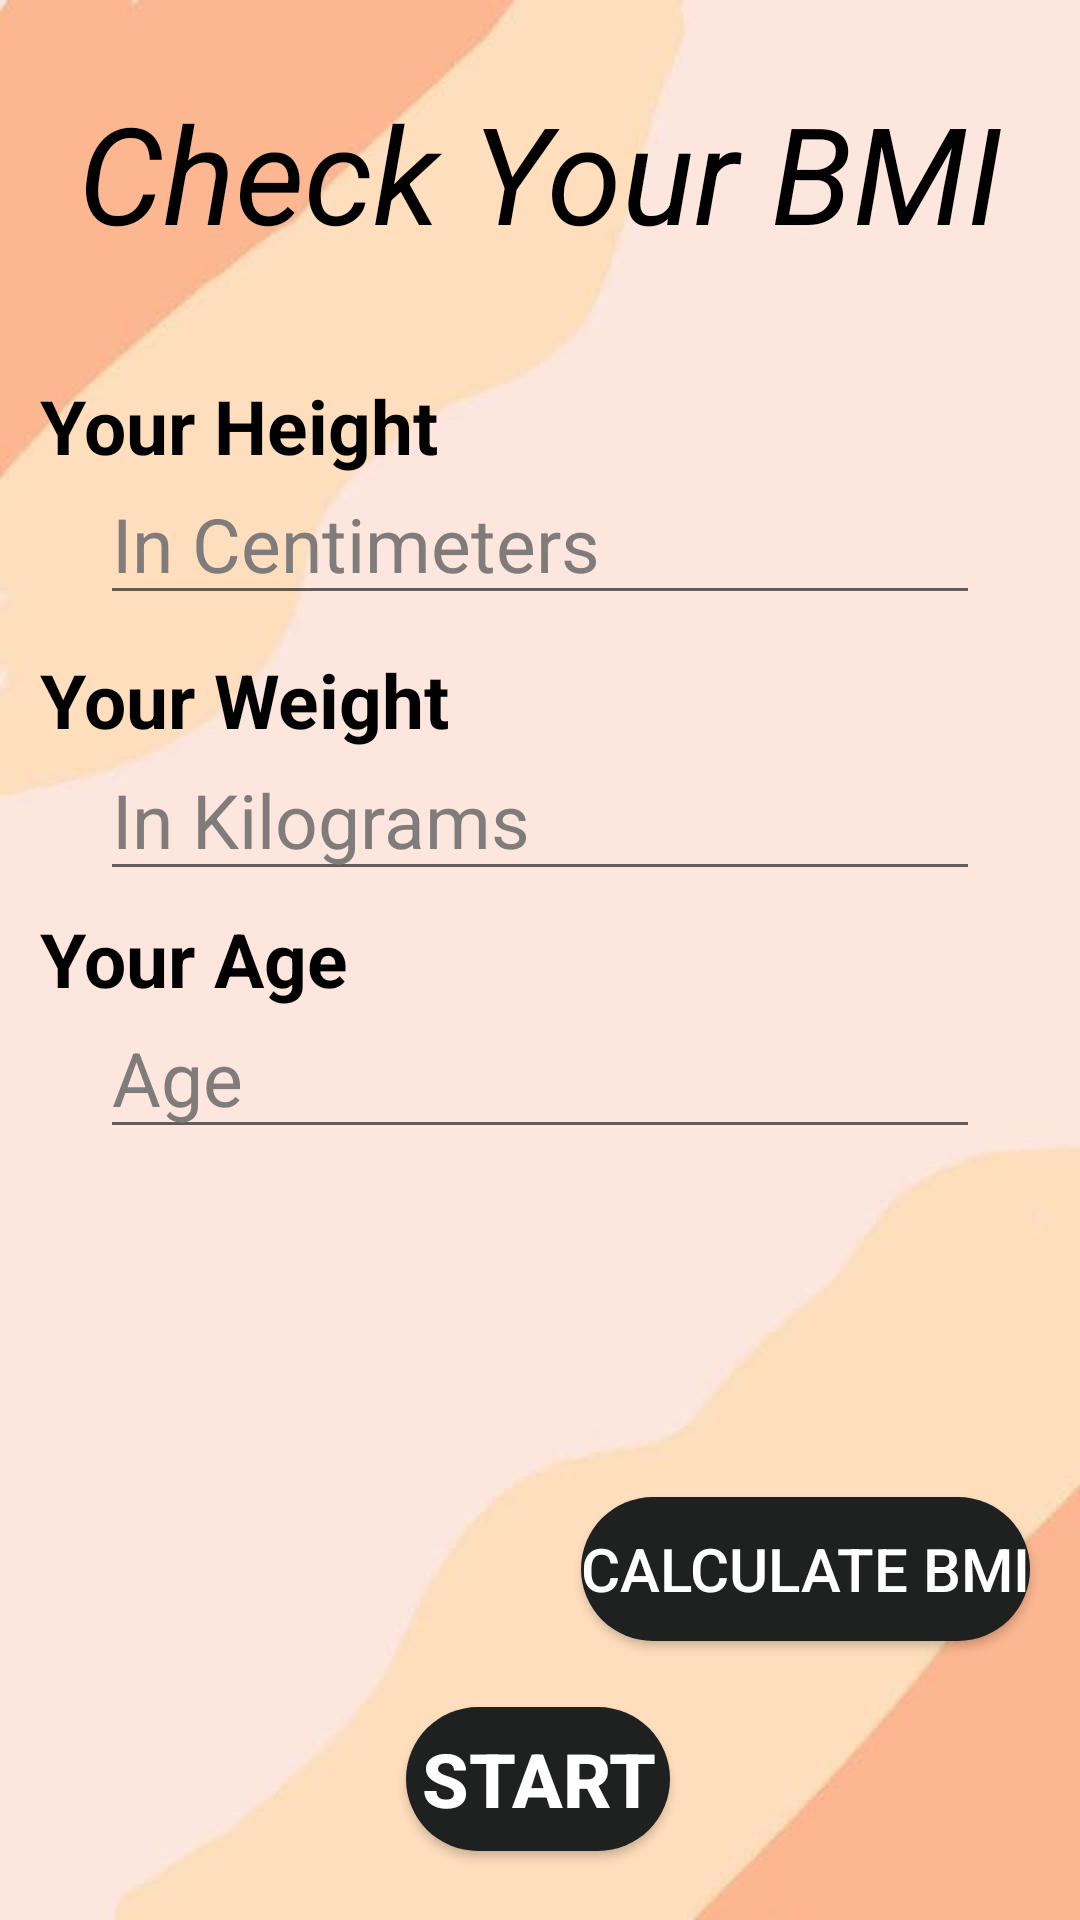

Here is an Android app screen rendered from its layout file. Give the layout XML and the strings, colors and styles it references.
<!-- AndroidManifest.xml: application theme Theme.HealthMaster -->
<!-- res/layout/activity_home_bmi.xml -->
<?xml version="1.0" encoding="utf-8"?>
<androidx.constraintlayout.widget.ConstraintLayout xmlns:android="http://schemas.android.com/apk/res/android"
    xmlns:app="http://schemas.android.com/apk/res-auto"
    xmlns:tools="http://schemas.android.com/tools"
    android:layout_width="match_parent"
    android:layout_height="match_parent"
    android:background="@drawable/pine"
    tools:context=".Menus.Home_BMI">

    <TextView
        android:id="@+id/dailycheck"
        android:layout_width="wrap_content"
        android:layout_height="wrap_content"
        android:gravity="center"
        android:text="Check Your BMI"
        android:textColor="@color/black"
        android:textSize="45dp"
        android:textStyle="italic"
        app:layout_constraintBottom_toBottomOf="parent"
        app:layout_constraintEnd_toEndOf="parent"
        app:layout_constraintStart_toStartOf="parent"
        app:layout_constraintTop_toTopOf="parent"
        app:layout_constraintVertical_bias="0.047" />


    <TextView
        android:id="@+id/height"
        android:layout_width="wrap_content"
        android:layout_height="wrap_content"
        android:gravity="center"
        android:text="Your Height"
        android:textColor="@color/black"
        android:textSize="25dp"
        android:textStyle="bold"
        app:layout_constraintBottom_toBottomOf="parent"
        app:layout_constraintEnd_toEndOf="parent"
        app:layout_constraintHorizontal_bias="0.057"
        app:layout_constraintStart_toStartOf="parent"
        app:layout_constraintTop_toTopOf="parent"
        app:layout_constraintVertical_bias="0.206" />

    <EditText
        android:id="@+id/etHeight"
        android:layout_width="wrap_content"
        android:layout_height="wrap_content"
        android:ems="10"
        android:hint="In Centimeters"
        android:inputType="number"
        android:textColorHint="#817C7C"
        android:textSize="25dp"
        android:textColor="@color/teal_700"
        app:layout_constraintBottom_toBottomOf="parent"
        app:layout_constraintEnd_toEndOf="parent"
        app:layout_constraintStart_toStartOf="parent"
        app:layout_constraintTop_toTopOf="parent"
        app:layout_constraintVertical_bias="0.262" />

    <TextView
        android:id="@+id/weight"
        android:layout_width="wrap_content"
        android:layout_height="wrap_content"
        android:gravity="center"
        android:text="Your Weight"
        android:textColor="@color/black"
        android:textSize="25dp"
        android:textStyle="bold"
        app:layout_constraintBottom_toBottomOf="parent"
        app:layout_constraintEnd_toEndOf="parent"
        app:layout_constraintHorizontal_bias="0.058"
        app:layout_constraintStart_toStartOf="parent"
        app:layout_constraintTop_toTopOf="parent"
        app:layout_constraintVertical_bias="0.357" />

    <EditText
        android:id="@+id/etWeight"
        android:layout_width="wrap_content"
        android:layout_height="wrap_content"
        android:ems="10"
        android:hint="In Kilograms"
        android:inputType="number"
        android:textSize="25dp"
        android:textColor="@color/teal_700"
        android:textColorHint="#817C7C"
        app:layout_constraintBottom_toBottomOf="parent"
        app:layout_constraintEnd_toEndOf="parent"
        app:layout_constraintStart_toStartOf="parent"
        app:layout_constraintTop_toTopOf="parent"
        app:layout_constraintVertical_bias="0.418" />

    <TextView
        android:id="@+id/age"
        android:layout_width="wrap_content"
        android:layout_height="wrap_content"
        android:gravity="center"
        android:text="Your Age"
        android:textColor="@color/black"
        android:textSize="25dp"
        android:textStyle="bold"
        app:layout_constraintBottom_toBottomOf="parent"
        app:layout_constraintEnd_toEndOf="parent"
        app:layout_constraintHorizontal_bias="0.051"
        app:layout_constraintStart_toStartOf="parent"
        app:layout_constraintTop_toTopOf="parent"
        app:layout_constraintVertical_bias="0.499" />


    <EditText
        android:id="@+id/etAge"
        android:layout_width="wrap_content"
        android:layout_height="wrap_content"
        android:ems="10"
        android:hint="Age"
        android:inputType="number"
        android:textColor="@color/teal_700"
        android:textSize="25dp"
        android:textColorHint="#817C7C"
        app:layout_constraintBottom_toBottomOf="parent"
        app:layout_constraintEnd_toEndOf="parent"
        app:layout_constraintStart_toStartOf="parent"
        app:layout_constraintTop_toTopOf="parent"
        app:layout_constraintVertical_bias="0.564" />

    <TextView
        android:id="@+id/Result"
        android:layout_width="wrap_content"
        android:layout_height="wrap_content"
        android:gravity="center"
        android:textColor="@color/teal_700"
        android:textSize="30dp"
        android:textStyle="bold"
        app:layout_constraintBottom_toBottomOf="parent"
        app:layout_constraintEnd_toEndOf="parent"
        app:layout_constraintStart_toStartOf="parent"
        app:layout_constraintTop_toTopOf="parent"
        app:layout_constraintVertical_bias="0.665" />

    <TextView
        android:id="@+id/comment"
        android:layout_width="wrap_content"
        android:layout_height="wrap_content"
        android:gravity="center"
        android:textColor="@color/teal_700"
        android:textSize="30dp"
        android:textStyle="bold"
        app:layout_constraintBottom_toBottomOf="parent"
        app:layout_constraintEnd_toEndOf="parent"
        app:layout_constraintStart_toStartOf="parent"
        app:layout_constraintTop_toTopOf="parent"
        app:layout_constraintVertical_bias="0.756" />

    <Button
        android:id="@+id/btncal"
        android:layout_width="wrap_content"
        android:layout_height="wrap_content"
        android:background="@drawable/btn"
        android:text="Calculate BMI"
        android:textColor="@color/white"
        android:textSize="20dp"
        app:layout_constraintBottom_toBottomOf="parent"
        app:layout_constraintEnd_toEndOf="parent"
        app:layout_constraintHorizontal_bias="0.921"
        app:layout_constraintStart_toStartOf="parent"
        app:layout_constraintTop_toTopOf="parent"
        app:layout_constraintVertical_bias="0.843" />

    <Button
        android:id="@+id/start"
        android:layout_width="wrap_content"
        android:layout_height="wrap_content"
        android:background="@drawable/btn"
        android:text="Start"
        android:textSize="25dp"
        android:textStyle="bold"
        android:textColor="@color/white"
        app:layout_constraintBottom_toBottomOf="parent"
        app:layout_constraintEnd_toEndOf="parent"
        app:layout_constraintHorizontal_bias="0.498"
        app:layout_constraintStart_toStartOf="parent"
        app:layout_constraintTop_toTopOf="parent"
        app:layout_constraintVertical_bias="0.961" />


</androidx.constraintlayout.widget.ConstraintLayout>
<!-- resources referenced by this layout -->
<resources>
  <color name="black">#FF000000</color>
  <color name="teal_700">#FF018786</color>
  <color name="white">#FFFFFFFF</color>
  <!-- drawable btn (drawable-v24) -->
  <?xml version="1.0" encoding="utf-8"?>
  <shape xmlns:android="http://schemas.android.com/apk/res/android">
  <solid android:color="@color/teal_200"/>
      <corners
          android:topLeftRadius="45dp"
          android:topRightRadius="45dp"
          android:bottomLeftRadius="45dp"
          android:bottomRightRadius="45dp"/>
  
  </shape>
  <!-- drawable pine: jpg bitmap (drawable, 7022 bytes) -->
  <style name="Theme.HealthMaster" parent="Theme.MaterialComponents.DayNight.DarkActionBar">
          
          <item name="colorPrimary">@color/purple_500</item>
          <item name="colorPrimaryVariant">@color/purple_700</item>
          <item name="colorOnPrimary">@color/white</item>
          
          <item name="colorSecondary">@color/teal_200</item>
          <item name="colorSecondaryVariant">@color/teal_700</item>
          <item name="colorOnSecondary">@color/black</item>
          
          <item name="android:statusBarColor" tools:targetApi="l">?attr/colorPrimaryVariant</item>
          
      </style>
  <color name="teal_200">#1F2020</color>
  <color name="purple_500">#FF6200EE</color>
  <color name="purple_700">#9B9A9E</color>
</resources>
